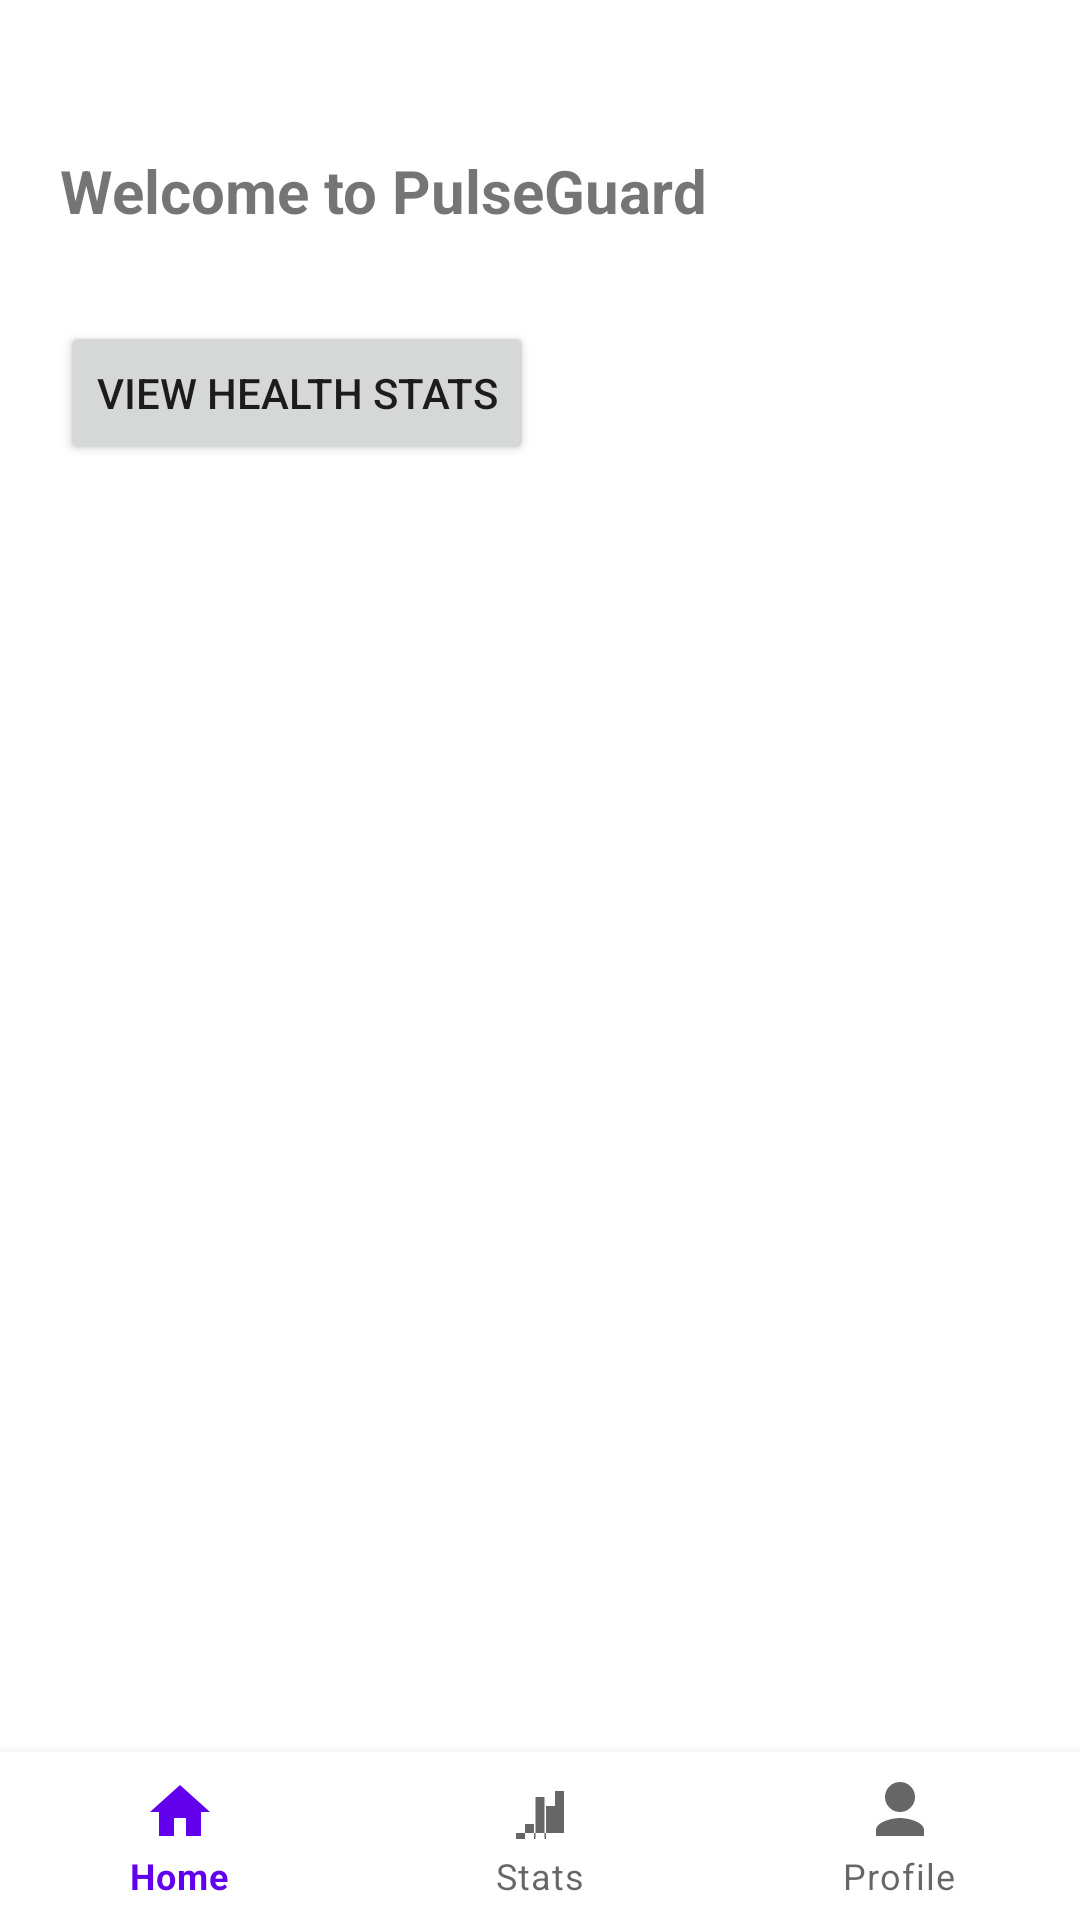

Layout XML and referenced resources for this Android screen:
<!-- AndroidManifest.xml: application theme Theme.Pulseguard -->
<!-- res/layout/bottom_nav_menu.xml -->
<?xml version="1.0" encoding="utf-8"?>
<androidx.drawerlayout.widget.DrawerLayout xmlns:android="http://schemas.android.com/apk/res/android"
    xmlns:app="http://schemas.android.com/apk/res-auto"
    android:id="@+id/drawer_layout"
    android:layout_width="match_parent"
    android:layout_height="match_parent">

    
    <androidx.constraintlayout.widget.ConstraintLayout
        android:layout_width="match_parent"
        android:layout_height="match_parent">

        
        <TextView
            android:id="@+id/welcome_text"
            android:layout_width="wrap_content"
            android:layout_height="wrap_content"
            android:text="Welcome to PulseGuard"
            android:textSize="20sp"
            android:textStyle="bold"
            android:layout_marginTop="50dp"
            android:layout_marginStart="20dp"
            app:layout_constraintStart_toStartOf="parent"
            app:layout_constraintTop_toTopOf="parent" />

        
        <Button
            android:id="@+id/btn_stats"
            android:layout_width="wrap_content"
            android:layout_height="wrap_content"
            android:text="View Health Stats"
            android:layout_marginTop="30dp"
            android:layout_marginStart="20dp"
            app:layout_constraintStart_toStartOf="parent"
            app:layout_constraintTop_toBottomOf="@id/welcome_text" />

        
        <com.google.android.material.bottomnavigation.BottomNavigationView
            android:id="@+id/bottom_navigation"
            android:layout_width="match_parent"
            android:layout_height="wrap_content"
            app:menu="@menu/bottom_nav_menu"
            app:layout_constraintBottom_toBottomOf="parent" />

    </androidx.constraintlayout.widget.ConstraintLayout>

    
    <com.google.android.material.navigation.NavigationView
        android:id="@+id/nav_view"
        android:layout_width="wrap_content"
        android:layout_height="match_parent"
        android:layout_gravity="start"
        app:menu="@menu/drawer_menu" />

</androidx.drawerlayout.widget.DrawerLayout>
<!-- resources referenced by this layout -->
<resources>
  <style name="Theme.Pulseguard" parent="Theme.MaterialComponents.DayNight.DarkActionBar">
          
          <item name="colorPrimary">@color/purple_500</item>
          <item name="colorPrimaryVariant">@color/purple_700</item>
          <item name="colorOnPrimary">@color/white</item>
          
          <item name="colorSecondary">@color/teal_200</item>
          <item name="colorSecondaryVariant">@color/teal_700</item>
          <item name="colorOnSecondary">@color/black</item>
          
          <item name="android:statusBarColor">?attr/colorPrimaryVariant</item>
          
      </style>
  <color name="purple_500">#FF6200EE</color>
  <color name="purple_700">#FF3700B3</color>
  <color name="white">#FFFFFFFF</color>
  <color name="teal_200">#FF03DAC5</color>
  <color name="teal_700">#FF018786</color>
  <color name="black">#FF000000</color>
</resources>
